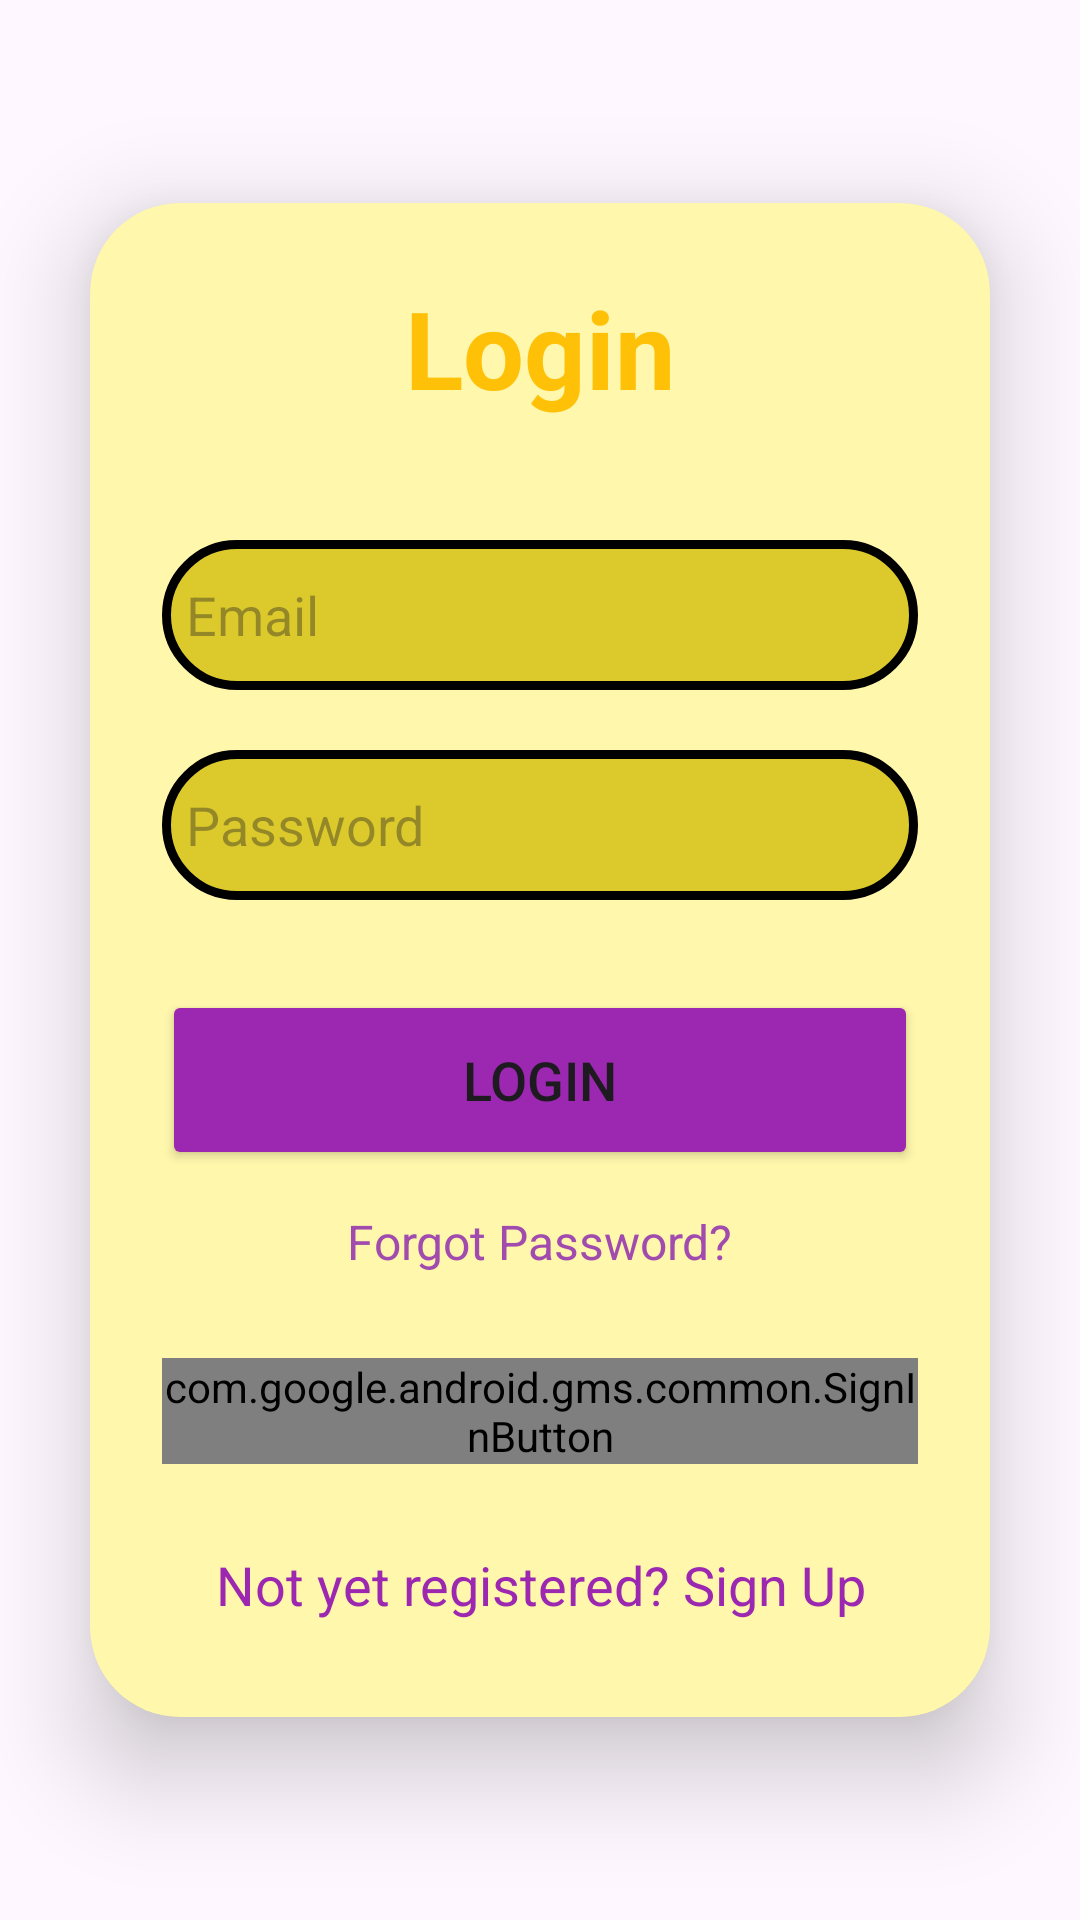

Write the Android layout XML for this screen, with the resource values it uses.
<!-- AndroidManifest.xml: application theme Theme.IndigoTaxi -->
<!-- res/layout/activity_main8.xml -->
<?xml version="1.0" encoding="utf-8"?>
<LinearLayout
    xmlns:android="http://schemas.android.com/apk/res/android"
    xmlns:app="http://schemas.android.com/apk/res-auto"
    xmlns:tools="http://schemas.android.com/tools"
    android:layout_width="match_parent"
    android:layout_height="match_parent"
    android:orientation="vertical"
    android:gravity="center"
    android:background="@drawable/bharat"
    tools:context=".MainActivity8">

    <androidx.cardview.widget.CardView
        android:layout_width="match_parent"
        android:layout_height="wrap_content"
        android:layout_margin="30dp"
        app:cardCornerRadius="30dp"
        app:cardElevation="20dp">

        <LinearLayout
            android:layout_width="match_parent"
            android:layout_height="wrap_content"
            android:orientation="vertical"
            android:layout_gravity="center_horizontal"
            android:padding="24dp"
            android:background="#6BFFEB3B">

            <TextView
                android:layout_width="match_parent"
                android:layout_height="wrap_content"
                android:text="Login"
                android:id="@+id/loginText"
                android:textSize="36sp"
                android:textAlignment="center"
                android:textStyle="bold"
                android:textColor="#FFC107"/>

            <EditText
                android:id="@+id/login_email"
                android:layout_width="match_parent"
                android:layout_height="50dp"
                android:layout_marginTop="40dp"
                android:background="@drawable/rectangular"
                android:drawablePadding="8dp"
                android:hint="Email"
                android:padding="8dp"
                android:textColor="@color/black"
                android:autofillHints="Email" />

            <EditText
                android:layout_width="match_parent"
                android:layout_height="50dp"
                android:id="@+id/login_password"
                android:background="@drawable/rectangular"
                android:layout_marginTop="20dp"
                android:inputType="textPassword"
                android:padding="8dp"
                android:hint="Password"
                android:textColor="@color/black"
                android:drawablePadding="8dp"/>

            <Button
                android:layout_width="match_parent"
                android:layout_height="60dp"
                android:text="Login"
                android:id="@+id/login_button"
                android:textSize="18sp"
                android:layout_marginTop="30dp"
                android:backgroundTint="#9C27B0"
                app:cornerRadius = "20dp"/>

            <TextView
                android:id="@+id/forgot_password"
                android:layout_width="wrap_content"
                android:layout_height="wrap_content"
                android:layout_gravity="center"
                android:layout_marginTop="5dp"
                android:padding="8dp"
                android:text="Forgot Password?"
                android:textColor="#A14BAF"
                android:textSize="16sp" />

            <com.google.android.gms.common.SignInButton
                android:id="@+id/googleSignInButton"
                android:layout_width="wrap_content"
                android:layout_height="wrap_content"
                android:layout_gravity="center"
                android:layout_marginTop="20dp" />


            <TextView
                android:id="@+id/signUpRedirectText"
                android:layout_width="wrap_content"
                android:layout_height="wrap_content"
                android:layout_marginTop="20dp"
                android:padding="8dp"
                android:layout_gravity="center"
                android:text="Not yet registered? Sign Up"
                android:textAlignment="center"
                android:textColor="#9C27B0"
                android:textSize="18sp" />

        </LinearLayout>


    </androidx.cardview.widget.CardView>
</LinearLayout>
<!-- resources referenced by this layout -->
<resources>
  <color name="black">#FF000000</color>
  <!-- drawable rectangular (drawable) -->
  <?xml version="1.0" encoding="utf-8"?>
  <shape xmlns:android="http://schemas.android.com/apk/res/android" android:shape="rectangle">
      <solid android:color="#DCCA2D"/>
      <stroke android:width="3dp" android:color="@color/black"/>
      <corners android:radius="40dp"/>
  
  </shape>
  <style name="Theme.IndigoTaxi" parent="Base.Theme.IndigoTaxi" />
  <style name="Base.Theme.IndigoTaxi" parent="Theme.Material3.DayNight.NoActionBar">
          
          
      </style>
</resources>
